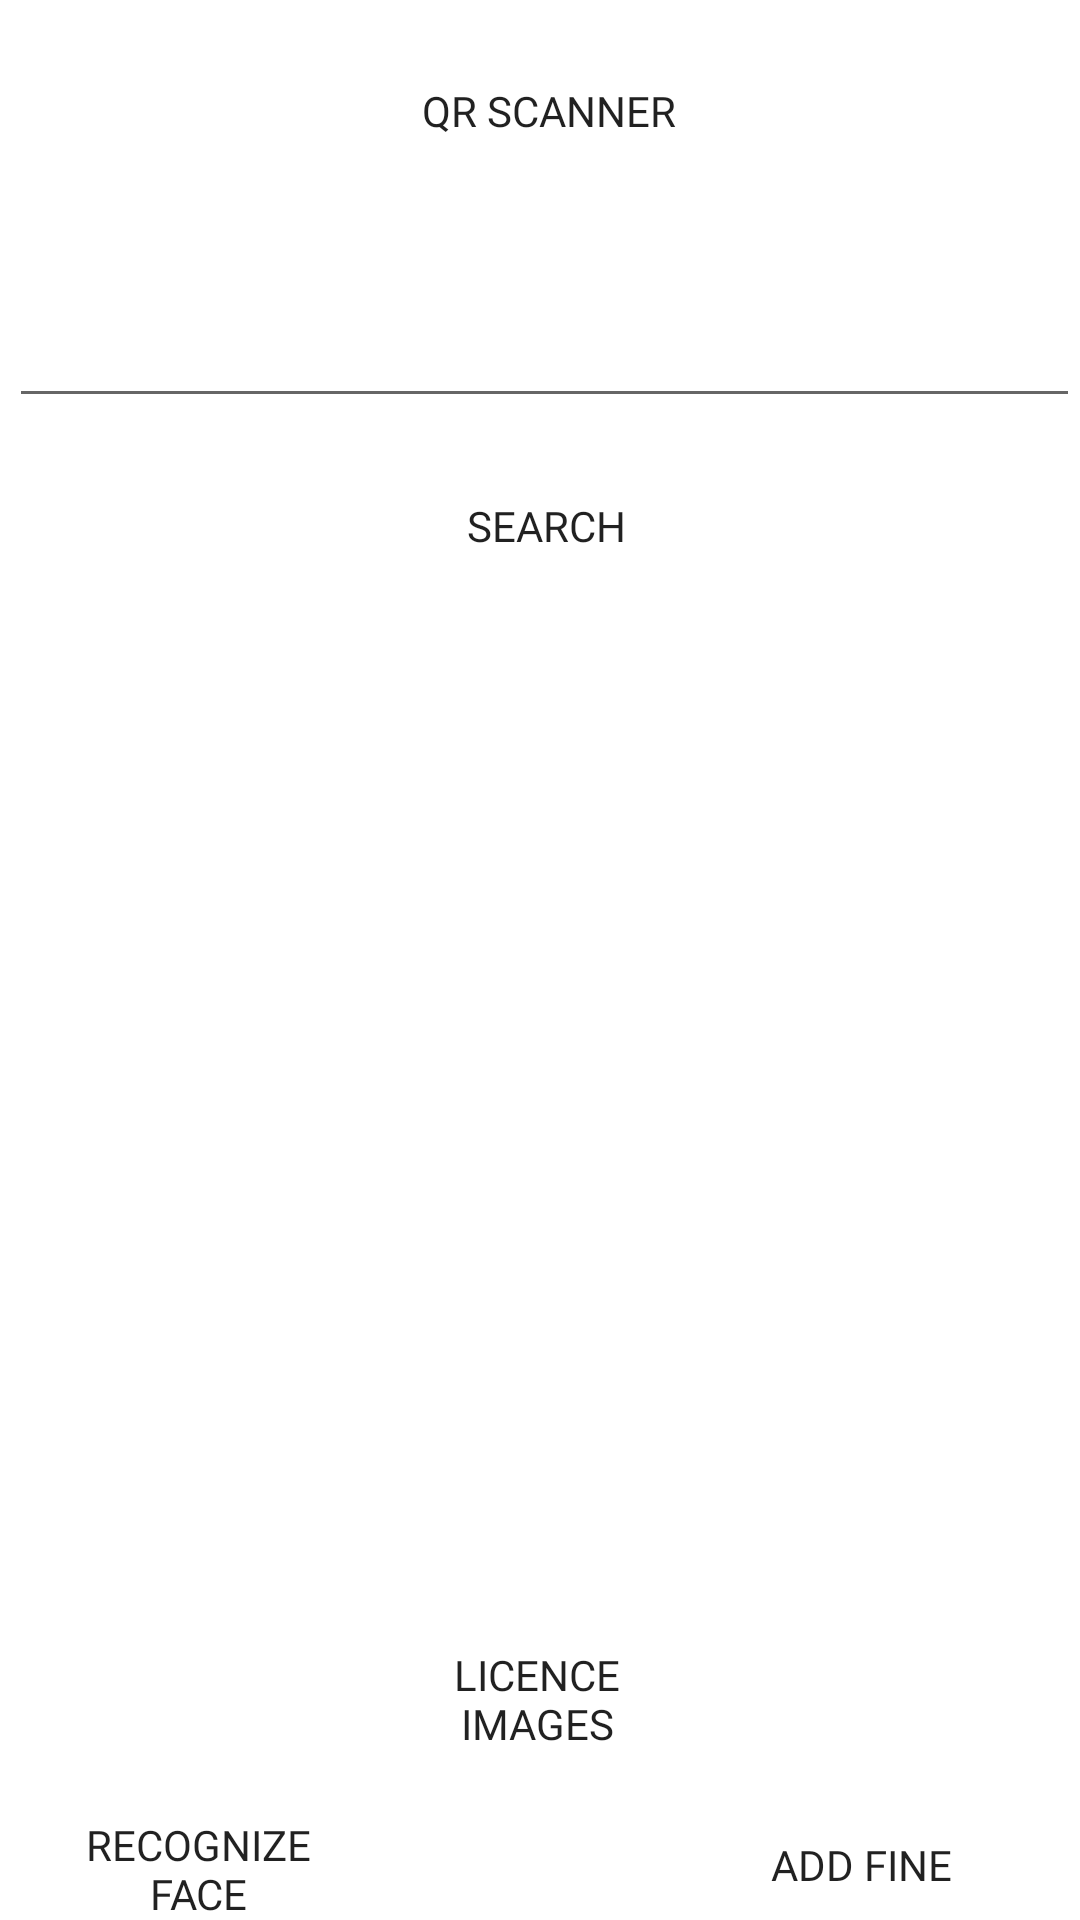

Reconstruct the res/layout file that produces this screen, plus the resources it refers to.
<!-- AndroidManifest.xml: application theme AppTheme -->
<!-- res/layout/activity_view_driver.xml -->
<?xml version="1.0" encoding="utf-8"?>
<RelativeLayout xmlns:android="http://schemas.android.com/apk/res/android"
    xmlns:app="http://schemas.android.com/apk/res-auto"
    xmlns:tools="http://schemas.android.com/tools"
    android:layout_width="match_parent"
    android:layout_height="match_parent"
    android:layout_margin="10dp"
    tools:context=".ViewDriverActivity">

    <Button
        android:id="@+id/scanner"
        android:layout_width="185dp"
        android:layout_height="wrap_content"
        android:layout_alignParentStart="true"
        android:layout_alignParentTop="true"
        android:layout_alignParentEnd="true"
        android:layout_marginStart="106dp"
        android:layout_marginTop="13dp"
        android:layout_marginEnd="100dp"
        android:background="@drawable/btn_custom"
        android:fontFamily="@font/roboto_regular"
        android:text="QR Scanner" />

    <Button
        android:id="@+id/faceRecognition"
        android:layout_width="127dp"
        android:layout_height="wrap_content"
        android:layout_below="@+id/licenceDetails"
        android:layout_alignParentStart="true"
        android:layout_alignParentEnd="true"
        android:layout_marginStart="19dp"
        android:layout_marginTop="74dp"
        android:layout_marginEnd="247dp"
        android:background="@drawable/btn_custom"
        android:fontFamily="@font/roboto_regular"
        android:text="Recognize Face" />

    <Button
        android:id="@+id/addFine"
        android:layout_width="127dp"
        android:layout_height="wrap_content"
        android:layout_below="@+id/licenceDetails"
        android:layout_alignParentStart="true"
        android:layout_alignParentEnd="true"
        android:layout_marginStart="240dp"
        android:layout_marginTop="72dp"
        android:layout_marginEnd="26dp"
        android:background="@drawable/btn_custom"
        android:fontFamily="@font/roboto_regular"
        android:text="Add Fine" />

    <Button
        android:id="@+id/search"
        android:layout_width="128dp"
        android:layout_height="wrap_content"
        android:layout_below="@+id/driverId"
        android:layout_alignParentStart="true"
        android:layout_alignParentEnd="true"
        android:layout_marginStart="134dp"
        android:layout_marginTop="12dp"
        android:layout_marginEnd="130dp"
        android:background="@drawable/btn_custom"
        android:fontFamily="@font/roboto_regular"
        android:text="Search" />

    <Button
        android:id="@+id/viewImages"
        android:layout_width="128dp"
        android:layout_height="wrap_content"
        android:layout_below="@+id/driverId"
        android:layout_alignParentStart="true"
        android:layout_alignParentEnd="true"
        android:layout_marginStart="131dp"
        android:layout_marginTop="403dp"
        android:layout_marginEnd="133dp"
        android:background="@drawable/btn_custom"
        android:fontFamily="@font/roboto_regular"
        android:text="Licence Images" />

    <EditText
        android:id="@+id/driverId"
        android:layout_width="wrap_content"
        android:layout_height="wrap_content"
        android:layout_below="@+id/scanner"
        android:layout_alignParentStart="true"
        android:layout_alignParentEnd="true"
        android:layout_marginStart="3dp"
        android:layout_marginTop="21dp"
        android:layout_marginEnd="0dp"
        android:textSize="30dp" />

    <TextView
        android:id="@+id/licenceDetails"
        android:layout_width="392dp"
        android:layout_height="310dp"
        android:layout_below="@+id/search"
        android:layout_alignParentStart="true"
        android:layout_alignParentEnd="true"
        android:layout_marginStart="-1dp"
        android:layout_marginTop="22dp"
        android:layout_marginEnd="1dp"
        android:textSize="25dp" />

</RelativeLayout>
<!-- resources referenced by this layout -->
<resources>

</resources>
